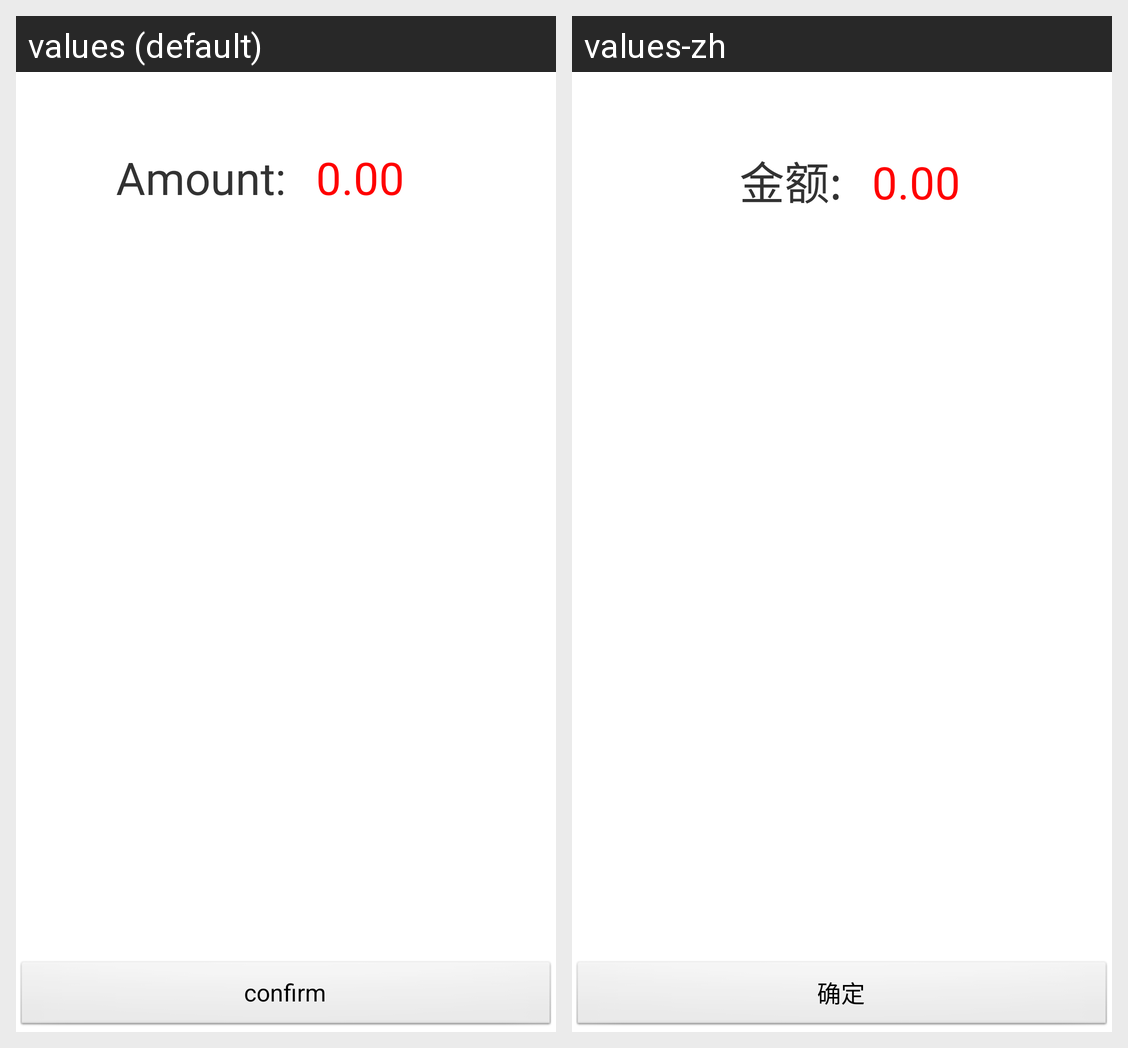

Strings drawn on this Android screen and how each of the app's shown locales translates them:
Android screen res/layout/activity_input_money.xml rendered under 2 locales, left to right: values (default), values-zh. Device: Nexus 5 (rendered at 1080×1920; each locale shown at half size, 540×960, under a caption strip naming it); theme AppTheme.
Strings drawn on this screen, with the default value and each locale's value (text and hints the layout hard-codes, and strings that could not be matched under every locale, appear in the picture but are not listed):

amount
  values: Amount:
  values-zh: 金额:

confirm
  values: confirm
  values-zh: 确定
